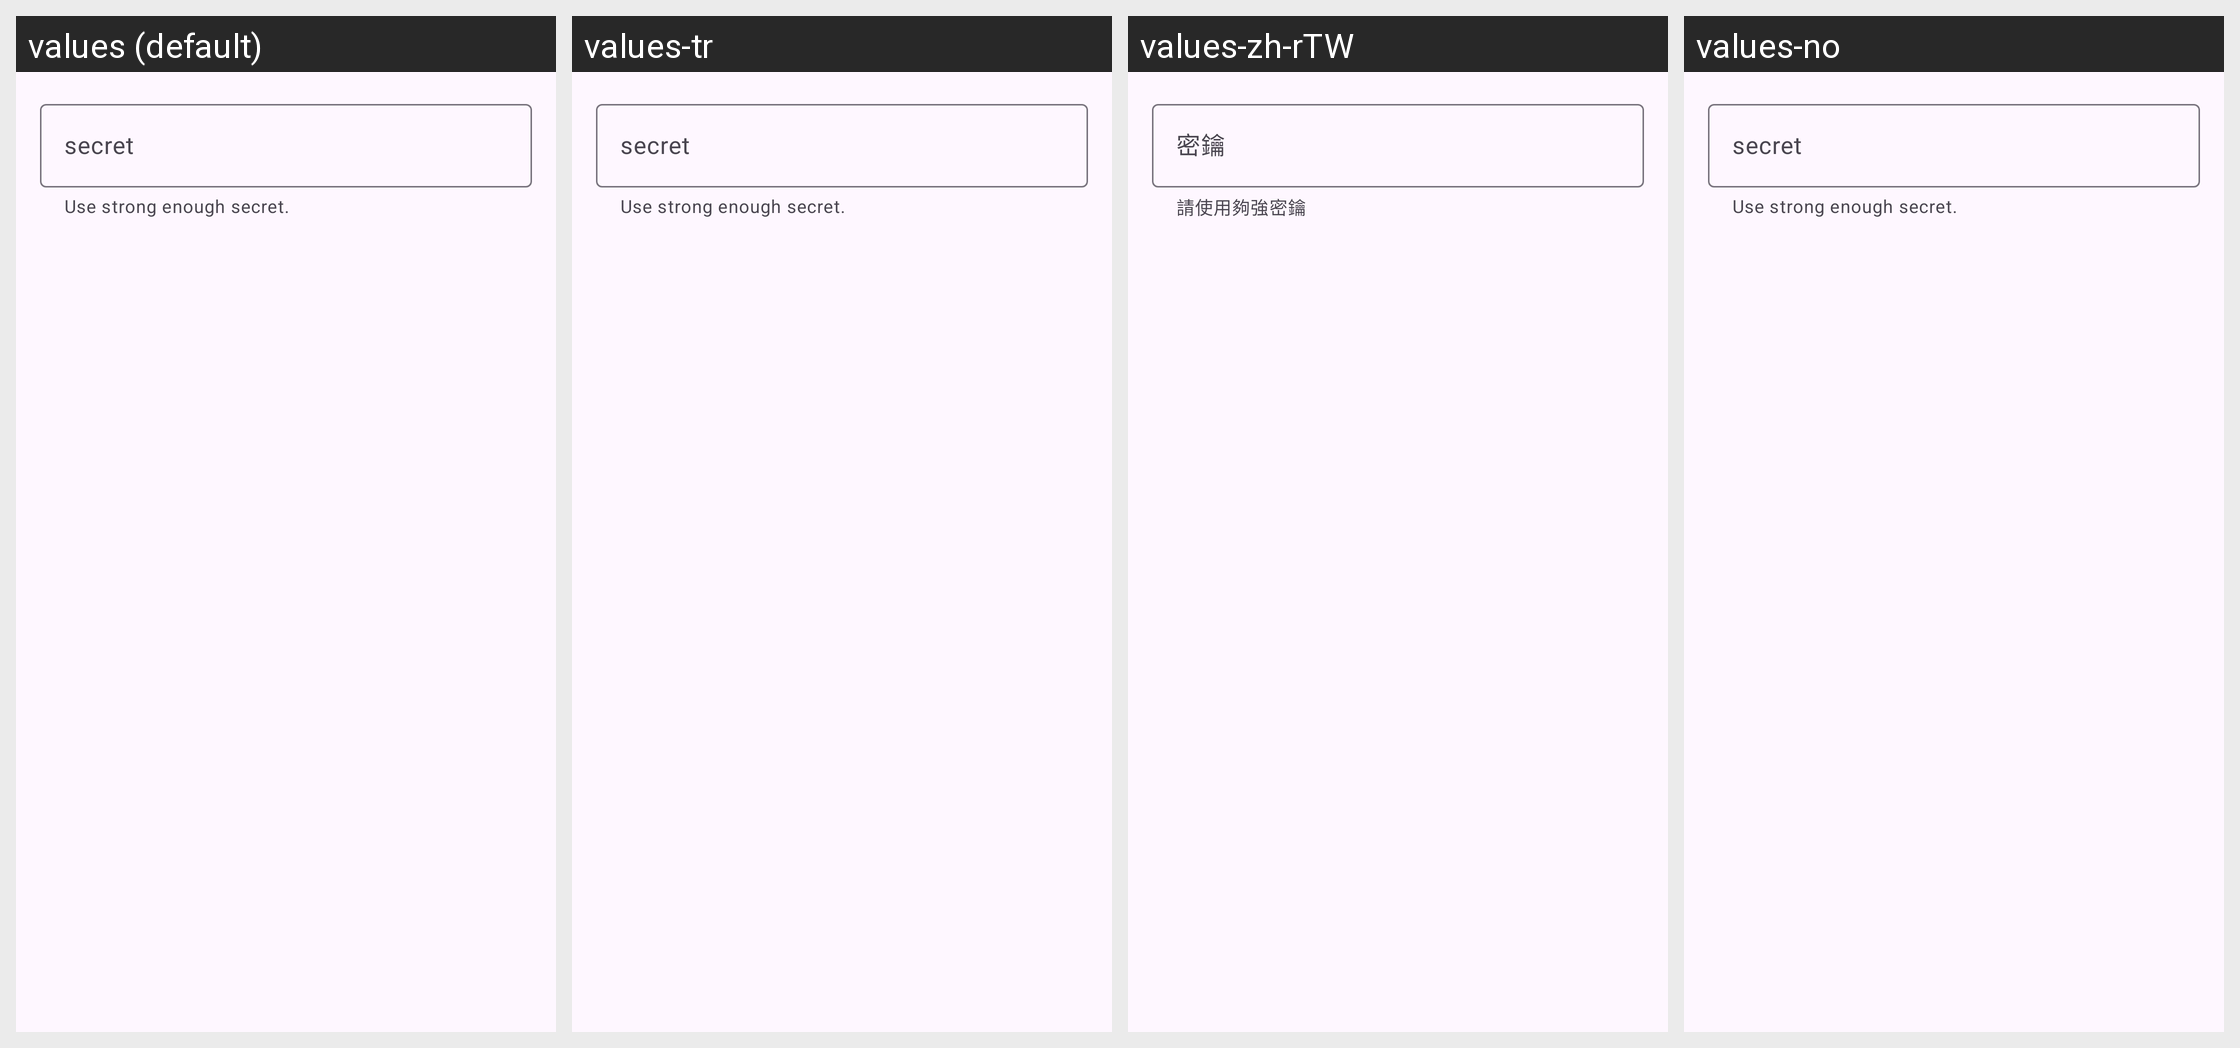

Translations of the strings shown on this Android screen, per locale in the grid:
Android screen res/layout/dialog_edit_secret.xml rendered under 4 locales, left to right: values (default), values-tr, values-zh-rTW, values-no. Device: Nexus 5 (rendered at 1080×1920; each locale shown at half size, 540×960, under a caption strip naming it); theme Theme.Wasted.
Other locales in the repository, not shown: values-de, values-es-rES, values-fr, values-it, values-pl, values-pt-rBR, values-ru, values-uk, values-zh-rCN.
Strings drawn on this screen, with the default value and each locale's value (text and hints the layout hard-codes, and strings that could not be matched under every locale, appear in the picture but are not listed):

edit_secret_helper_text
  values: Use strong enough secret.
  values-tr: Use strong enough secret.
  values-zh-rTW: 請使用夠強密鑰
  values-no: Use strong enough secret.

edit_secret_hint
  values: secret
  values-tr: secret
  values-zh-rTW: 密鑰
  values-no: secret
